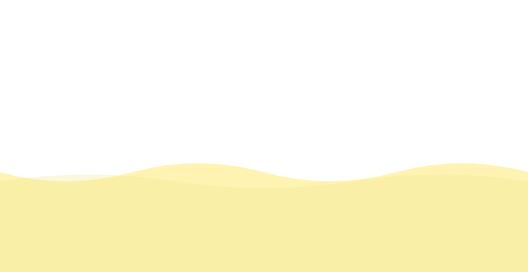
t = 0.00 s
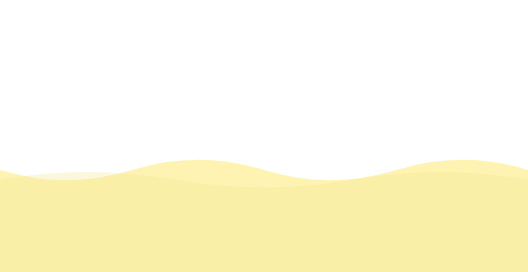
t = 0.75 s
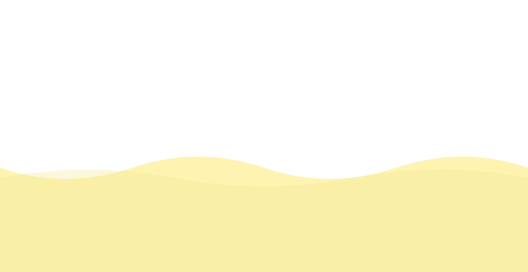
t = 1.50 s
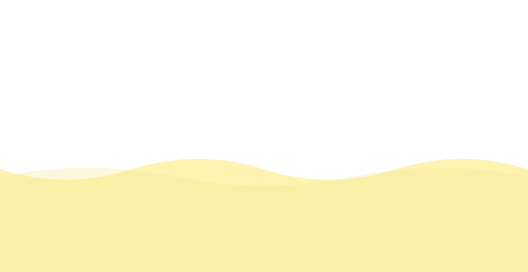
t = 2.00 s
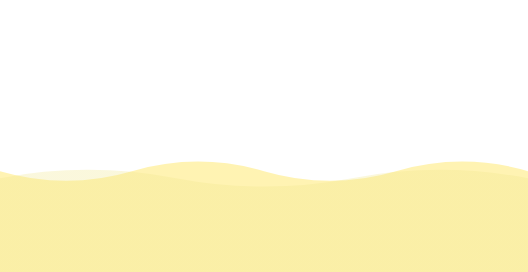
t = 2.63 s
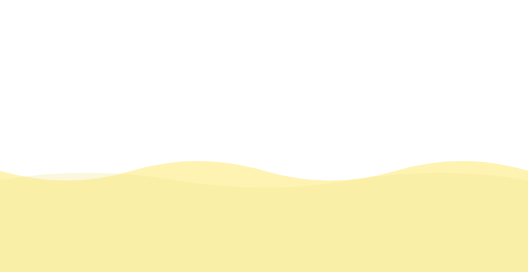
t = 3.50 s

The animated SVG that drew these frames (rendered in a browser with its animation timeline set to each time). Animation: 2 SMIL elements (animate=2); one cycle of 4.00 s, repeats indefinitely.

<?xml version="1.0" encoding="utf-8"?>
<svg xmlns="http://www.w3.org/2000/svg" xmlns:xlink="http://www.w3.org/1999/xlink" 
  viewBox="0 0 1200 600" preserveAspectRatio="none" 
  style="position: absolute; top: 0; width: 100%; height: 100vh; background: #ffffff; overflow: hidden;">

  <defs>
    <linearGradient id="gradient1" x1="0" x2="1" y1="0" y2="0">
      <stop stop-color="#F09819" offset="0"></stop>
      <stop stop-color="#FFD700" offset="-3"></stop>
    </linearGradient>
    
    <linearGradient id="gradient2" x1="0" x2="1" y1="0" y2="0">
      <stop stop-color="#F09819" offset="-3"></stop>
      <stop stop-color="#F0E68C" offset="-5"></stop>
    </linearGradient>
    
   <!-- <linearGradient id="gradient3" x1="0" x2="1" y1="0" y2="0">
      <stop stop-color="#FDD835" offset="0"></stop>
      <stop stop-color="#FF6F00" offset="1"></stop>
    </linearGradient>
    -->
  </defs>

  <g transform="rotate(180, 600, 300)">  <!-- INVERTE TODA A IMAGEM -->

    <!-- Onda 1 -->
    <path fill="url(#gradient1)" opacity="0.3" d="M0 220 Q150 260 300 220 T600 220 T900 220 T1200 220 V0 H0 Z">
      <animate attributeName="d" dur="3s" repeatCount="indefinite" direction="alternate"
        values="
          M0 220 Q150 260 300 220 T600 220 T900 220 T1200 220 V0 H0 Z;
          M0 230 Q150 280 300 230 T600 230 T900 230 T1200 230 V0 H0 Z;
          M0 220 Q150 260 300 220 T600 220 T900 220 T1200 220 V0 H0 Z">
      </animate>
    </path>

    <!-- Onda 2 -->
    <path fill="url(#gradient2)" opacity="0.3" d="M0 200 Q200 230 400 200 T800 200 T1200 200 V0 H0 Z">
      <animate attributeName="d" dur="4s" repeatCount="indefinite" direction="alternate"
        values="
          M0 200 Q200 230 400 200 T800 200 T1200 200 V0 H0 Z;
          M0 210 Q200 250 400 210 T800 210 T1200 210 V0 H0 Z;
          M0 200 Q200 230 400 200 T800 200 T1200 200 V0 H0 Z">
      </animate>
    </path>

   <!--- Onda 3 (nova)
    <path fill="url(#gradient3)" opacity="0.3" d="M0 180 Q250 210 500 180 T1000 180 T1200 180 V0 H0 Z">
      <animate attributeName="d" dur="4s" repeatCount="indefinite" direction="alternate"
        values="
          M0 180 Q250 210 500 180 T1000 180 T1200 180 V0 H0 Z;
          M0 170 Q250 230 500 170 T1000 170 T1200 170 V0 H0 Z;
          M0 180 Q250 210 500 180 T1000 180 T1200 180 V0 H0 Z">
      </animate>
    </path>
    -->
  </g> <!-- Fim do grupo transformado -->

</svg>
